Image classification data set "dataset" (SanskritiCS/cyberguard_ai on GitHub). Class labels (2): authentic, manipulated.

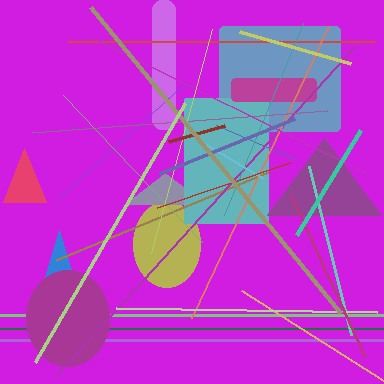
Label: authentic

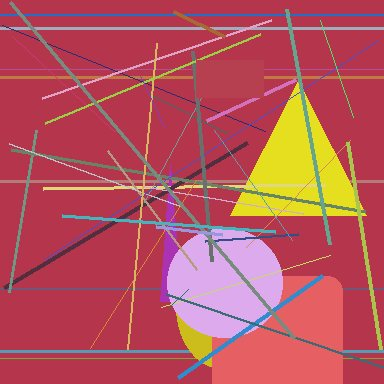
Label: manipulated

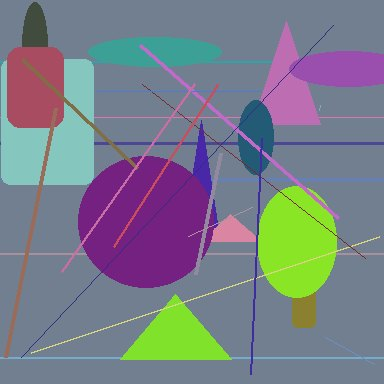
Label: authentic

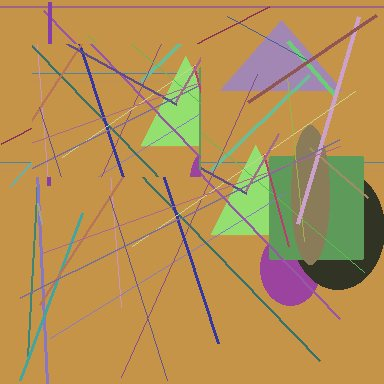
Label: manipulated

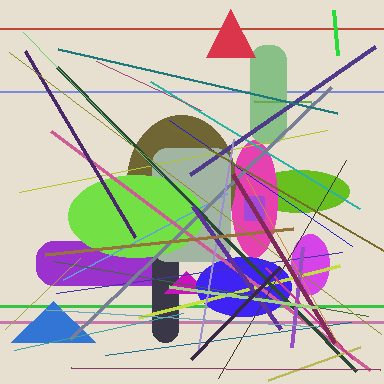
Label: authentic

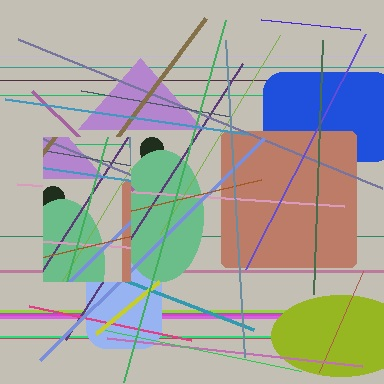
Label: manipulated
